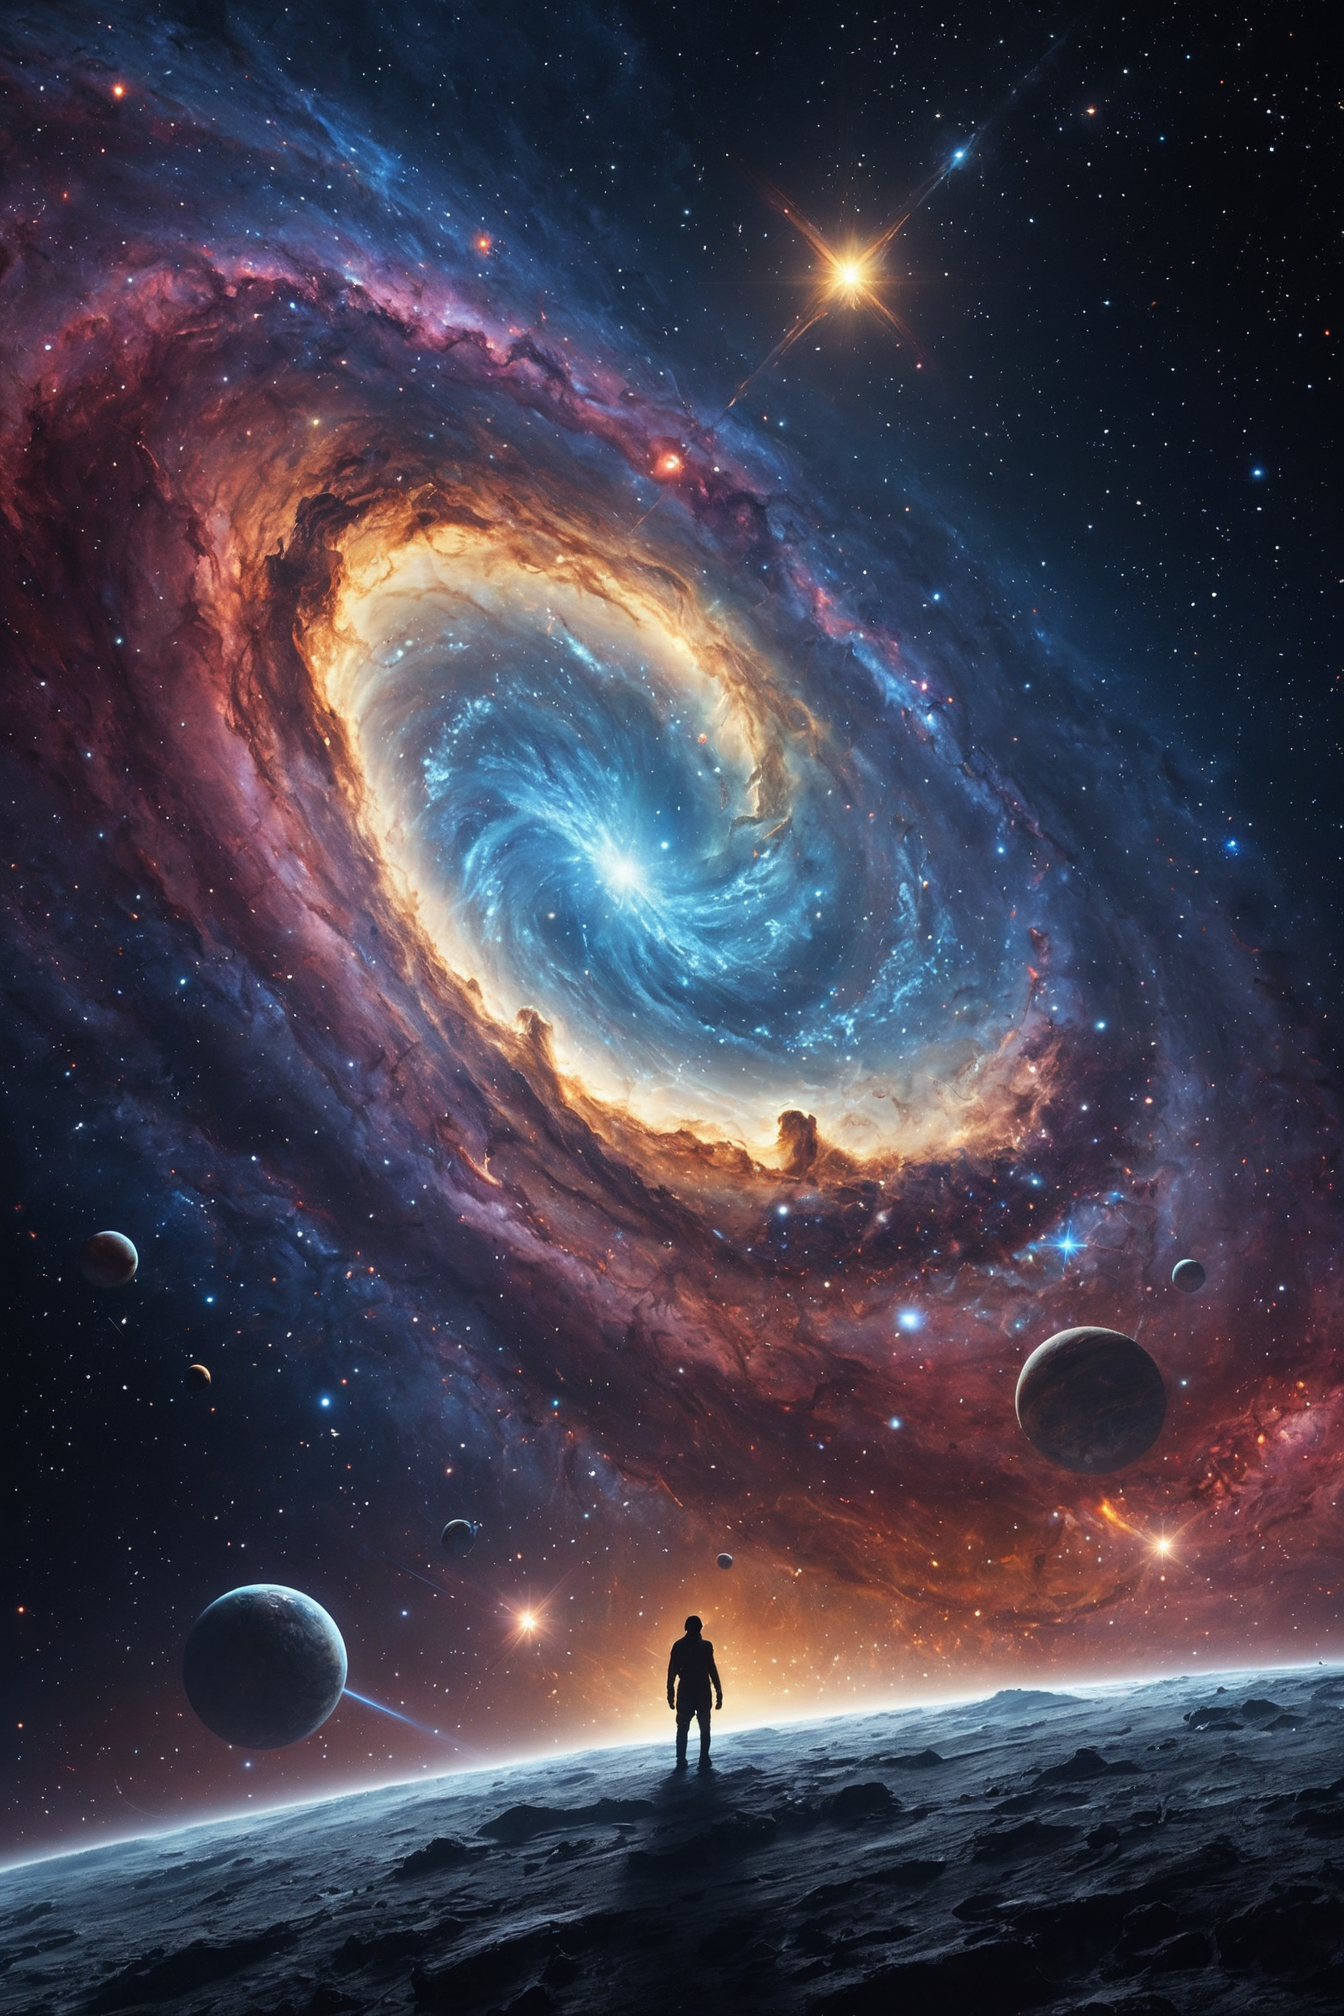
Generation parameters embedded in this image by AUTOMATIC1111 Stable Diffusion web UI or a fork of it (Forge, ...) (PNG 'parameters' text chunk):
dreamlike thoughts that are fused together in a timeless galaxy where space and time do not exist, epic, masterpiece, UHD, 4k<lora:add-detail-xl:1><lora:add-detail-xl:1>
Steps: 39, Sampler: DPM++ 2M SDE, Schedule type: Exponential, CFG scale: 4, Seed: 637181568, Size: 896x1344, Model hash: dd08fa32f9, Model: juggernautXL_ragnarokBy, Denoising strength: 0.3, Clip skip: 2, Hires prompt: "dreamlike thoughts that are fused together in a timeless galaxy where space and time do not exist, epic, masterpiece, UHD, 4k", Hires upscale: 1.5, Hires steps: 15, Hires upscaler: 4x_NMKD-Siax_200k, Lora hashes: "add-detail-xl: 9c783c8ce46c", Version: v1.10.1